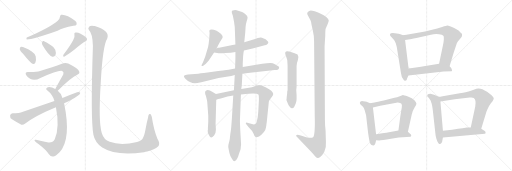
t = 0.00 s
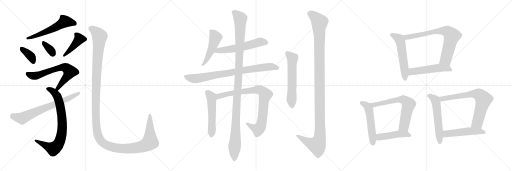
t = 3.97 s
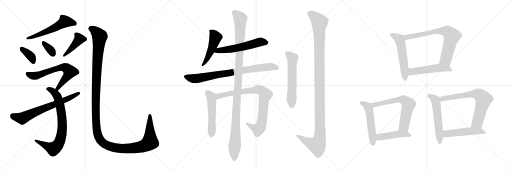
t = 7.93 s
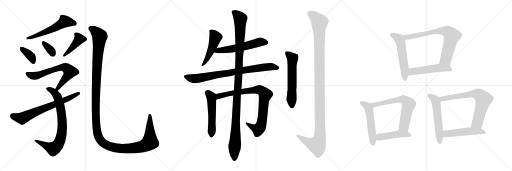
t = 11.90 s
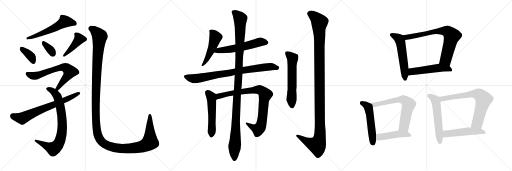
t = 15.87 s
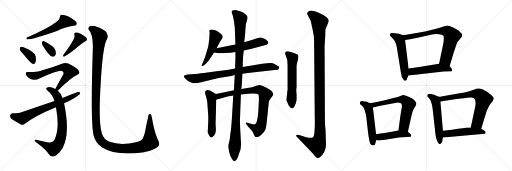
t = 19.83 s

The animated SVG that drew these frames (rendered in a browser with its animation timeline set to each time). Animation: 25 CSS @keyframes rules; one cycle of 19.83 s.

<svg version="1.1" viewBox="0 0 3072 1024" xmlns="http://www.w3.org/2000/svg">
  <g stroke="lightgray" stroke-dasharray="1,1" stroke-width="1" transform="scale(4, 4)">
    <line x1="0" y1="0" x2="256" y2="256"></line>
    <line x1="256" y1="0" x2="0" y2="256"></line>
    <line x1="128" y1="0" x2="128" y2="256"></line>
    <line x1="0" y1="128" x2="256" y2="128"></line>
    <line x1="256" y1="0" x2="512" y2="256"></line>
    <line x1="512" y1="0" x2="256" y2="256"></line>
    <line x1="384" y1="0" x2="384" y2="256"></line>
    <line x1="256" y1="128" x2="512" y2="128"></line>
    <line x1="512" y1="0" x2="768" y2="256"></line>
    <line x1="768" y1="0" x2="512" y2="256"></line>
    <line x1="640" y1="0" x2="640" y2="256"></line>
    <line x1="512" y1="128" x2="768" y2="128"></line>
  </g>
<g transform="scale(1, -1) translate(0, -850)">
   <style type="text/css">
    @keyframes keyframes0 {
      from {
       stroke: black;
       stroke-dashoffset: 566;
       stroke-width: 128;
       }
       65% {
       animation-timing-function: step-end;
       stroke: black;
       stroke-dashoffset: 0;
       stroke-width: 128;
       }
       to {
       stroke: black;
       stroke-width: 1024;
       }
       }
       #make-me-a-hanzi-animation-0 {
         animation: keyframes0 0.710612s both;
         animation-delay: 0.000000s;
         animation-timing-function: linear;
       }
    @keyframes keyframes1 {
      from {
       stroke: black;
       stroke-dashoffset: 370;
       stroke-width: 128;
       }
       55% {
       animation-timing-function: step-end;
       stroke: black;
       stroke-dashoffset: 0;
       stroke-width: 128;
       }
       to {
       stroke: black;
       stroke-width: 1024;
       }
       }
       #make-me-a-hanzi-animation-1 {
         animation: keyframes1 0.551107s both;
         animation-delay: 0.710612s;
         animation-timing-function: linear;
       }
    @keyframes keyframes2 {
      from {
       stroke: black;
       stroke-dashoffset: 344;
       stroke-width: 128;
       }
       53% {
       animation-timing-function: step-end;
       stroke: black;
       stroke-dashoffset: 0;
       stroke-width: 128;
       }
       to {
       stroke: black;
       stroke-width: 1024;
       }
       }
       #make-me-a-hanzi-animation-2 {
         animation: keyframes2 0.529948s both;
         animation-delay: 1.261719s;
         animation-timing-function: linear;
       }
    @keyframes keyframes3 {
      from {
       stroke: black;
       stroke-dashoffset: 415;
       stroke-width: 128;
       }
       57% {
       animation-timing-function: step-end;
       stroke: black;
       stroke-dashoffset: 0;
       stroke-width: 128;
       }
       to {
       stroke: black;
       stroke-width: 1024;
       }
       }
       #make-me-a-hanzi-animation-3 {
         animation: keyframes3 0.587728s both;
         animation-delay: 1.791667s;
         animation-timing-function: linear;
       }
    @keyframes keyframes4 {
      from {
       stroke: black;
       stroke-dashoffset: 660;
       stroke-width: 128;
       }
       68% {
       animation-timing-function: step-end;
       stroke: black;
       stroke-dashoffset: 0;
       stroke-width: 128;
       }
       to {
       stroke: black;
       stroke-width: 1024;
       }
       }
       #make-me-a-hanzi-animation-4 {
         animation: keyframes4 0.787109s both;
         animation-delay: 2.379395s;
         animation-timing-function: linear;
       }
    @keyframes keyframes5 {
      from {
       stroke: black;
       stroke-dashoffset: 778;
       stroke-width: 128;
       }
       72% {
       animation-timing-function: step-end;
       stroke: black;
       stroke-dashoffset: 0;
       stroke-width: 128;
       }
       to {
       stroke: black;
       stroke-width: 1024;
       }
       }
       #make-me-a-hanzi-animation-5 {
         animation: keyframes5 0.883138s both;
         animation-delay: 3.166504s;
         animation-timing-function: linear;
       }
    @keyframes keyframes6 {
      from {
       stroke: black;
       stroke-dashoffset: 689;
       stroke-width: 128;
       }
       69% {
       animation-timing-function: step-end;
       stroke: black;
       stroke-dashoffset: 0;
       stroke-width: 128;
       }
       to {
       stroke: black;
       stroke-width: 1024;
       }
       }
       #make-me-a-hanzi-animation-6 {
         animation: keyframes6 0.810710s both;
         animation-delay: 4.049642s;
         animation-timing-function: linear;
       }
    @keyframes keyframes7 {
      from {
       stroke: black;
       stroke-dashoffset: 1434;
       stroke-width: 128;
       }
       82% {
       animation-timing-function: step-end;
       stroke: black;
       stroke-dashoffset: 0;
       stroke-width: 128;
       }
       to {
       stroke: black;
       stroke-width: 1024;
       }
       }
       #make-me-a-hanzi-animation-7 {
         animation: keyframes7 1.416992s both;
         animation-delay: 4.860352s;
         animation-timing-function: linear;
       }
    @keyframes keyframes8 {
      from {
       stroke: black;
       stroke-dashoffset: 491;
       stroke-width: 128;
       }
       62% {
       animation-timing-function: step-end;
       stroke: black;
       stroke-dashoffset: 0;
       stroke-width: 128;
       }
       to {
       stroke: black;
       stroke-width: 1024;
       }
       }
       #make-me-a-hanzi-animation-8 {
         animation: keyframes8 0.649577s both;
         animation-delay: 6.277344s;
         animation-timing-function: linear;
       }
    @keyframes keyframes9 {
      from {
       stroke: black;
       stroke-dashoffset: 568;
       stroke-width: 128;
       }
       65% {
       animation-timing-function: step-end;
       stroke: black;
       stroke-dashoffset: 0;
       stroke-width: 128;
       }
       to {
       stroke: black;
       stroke-width: 1024;
       }
       }
       #make-me-a-hanzi-animation-9 {
         animation: keyframes9 0.712240s both;
         animation-delay: 6.926921s;
         animation-timing-function: linear;
       }
    @keyframes keyframes10 {
      from {
       stroke: black;
       stroke-dashoffset: 815;
       stroke-width: 128;
       }
       73% {
       animation-timing-function: step-end;
       stroke: black;
       stroke-dashoffset: 0;
       stroke-width: 128;
       }
       to {
       stroke: black;
       stroke-width: 1024;
       }
       }
       #make-me-a-hanzi-animation-10 {
         animation: keyframes10 0.913249s both;
         animation-delay: 7.639161s;
         animation-timing-function: linear;
       }
    @keyframes keyframes11 {
      from {
       stroke: black;
       stroke-dashoffset: 523;
       stroke-width: 128;
       }
       63% {
       animation-timing-function: step-end;
       stroke: black;
       stroke-dashoffset: 0;
       stroke-width: 128;
       }
       to {
       stroke: black;
       stroke-width: 1024;
       }
       }
       #make-me-a-hanzi-animation-11 {
         animation: keyframes11 0.675618s both;
         animation-delay: 8.552410s;
         animation-timing-function: linear;
       }
    @keyframes keyframes12 {
      from {
       stroke: black;
       stroke-dashoffset: 859;
       stroke-width: 128;
       }
       74% {
       animation-timing-function: step-end;
       stroke: black;
       stroke-dashoffset: 0;
       stroke-width: 128;
       }
       to {
       stroke: black;
       stroke-width: 1024;
       }
       }
       #make-me-a-hanzi-animation-12 {
         animation: keyframes12 0.949056s both;
         animation-delay: 9.228028s;
         animation-timing-function: linear;
       }
    @keyframes keyframes13 {
      from {
       stroke: black;
       stroke-dashoffset: 1157;
       stroke-width: 128;
       }
       79% {
       animation-timing-function: step-end;
       stroke: black;
       stroke-dashoffset: 0;
       stroke-width: 128;
       }
       to {
       stroke: black;
       stroke-width: 1024;
       }
       }
       #make-me-a-hanzi-animation-13 {
         animation: keyframes13 1.191569s both;
         animation-delay: 10.177084s;
         animation-timing-function: linear;
       }
    @keyframes keyframes14 {
      from {
       stroke: black;
       stroke-dashoffset: 588;
       stroke-width: 128;
       }
       66% {
       animation-timing-function: step-end;
       stroke: black;
       stroke-dashoffset: 0;
       stroke-width: 128;
       }
       to {
       stroke: black;
       stroke-width: 1024;
       }
       }
       #make-me-a-hanzi-animation-14 {
         animation: keyframes14 0.728516s both;
         animation-delay: 11.368653s;
         animation-timing-function: linear;
       }
    @keyframes keyframes15 {
      from {
       stroke: black;
       stroke-dashoffset: 1207;
       stroke-width: 128;
       }
       80% {
       animation-timing-function: step-end;
       stroke: black;
       stroke-dashoffset: 0;
       stroke-width: 128;
       }
       to {
       stroke: black;
       stroke-width: 1024;
       }
       }
       #make-me-a-hanzi-animation-15 {
         animation: keyframes15 1.232259s both;
         animation-delay: 12.097169s;
         animation-timing-function: linear;
       }
    @keyframes keyframes16 {
      from {
       stroke: black;
       stroke-dashoffset: 552;
       stroke-width: 128;
       }
       64% {
       animation-timing-function: step-end;
       stroke: black;
       stroke-dashoffset: 0;
       stroke-width: 128;
       }
       to {
       stroke: black;
       stroke-width: 1024;
       }
       }
       #make-me-a-hanzi-animation-16 {
         animation: keyframes16 0.699219s both;
         animation-delay: 13.329428s;
         animation-timing-function: linear;
       }
    @keyframes keyframes17 {
      from {
       stroke: black;
       stroke-dashoffset: 741;
       stroke-width: 128;
       }
       71% {
       animation-timing-function: step-end;
       stroke: black;
       stroke-dashoffset: 0;
       stroke-width: 128;
       }
       to {
       stroke: black;
       stroke-width: 1024;
       }
       }
       #make-me-a-hanzi-animation-17 {
         animation: keyframes17 0.853027s both;
         animation-delay: 14.028647s;
         animation-timing-function: linear;
       }
    @keyframes keyframes18 {
      from {
       stroke: black;
       stroke-dashoffset: 515;
       stroke-width: 128;
       }
       63% {
       animation-timing-function: step-end;
       stroke: black;
       stroke-dashoffset: 0;
       stroke-width: 128;
       }
       to {
       stroke: black;
       stroke-width: 1024;
       }
       }
       #make-me-a-hanzi-animation-18 {
         animation: keyframes18 0.669108s both;
         animation-delay: 14.881674s;
         animation-timing-function: linear;
       }
    @keyframes keyframes19 {
      from {
       stroke: black;
       stroke-dashoffset: 523;
       stroke-width: 128;
       }
       63% {
       animation-timing-function: step-end;
       stroke: black;
       stroke-dashoffset: 0;
       stroke-width: 128;
       }
       to {
       stroke: black;
       stroke-width: 1024;
       }
       }
       #make-me-a-hanzi-animation-19 {
         animation: keyframes19 0.675618s both;
         animation-delay: 15.550782s;
         animation-timing-function: linear;
       }
    @keyframes keyframes20 {
      from {
       stroke: black;
       stroke-dashoffset: 659;
       stroke-width: 128;
       }
       68% {
       animation-timing-function: step-end;
       stroke: black;
       stroke-dashoffset: 0;
       stroke-width: 128;
       }
       to {
       stroke: black;
       stroke-width: 1024;
       }
       }
       #make-me-a-hanzi-animation-20 {
         animation: keyframes20 0.786296s both;
         animation-delay: 16.226400s;
         animation-timing-function: linear;
       }
    @keyframes keyframes21 {
      from {
       stroke: black;
       stroke-dashoffset: 457;
       stroke-width: 128;
       }
       60% {
       animation-timing-function: step-end;
       stroke: black;
       stroke-dashoffset: 0;
       stroke-width: 128;
       }
       to {
       stroke: black;
       stroke-width: 1024;
       }
       }
       #make-me-a-hanzi-animation-21 {
         animation: keyframes21 0.621908s both;
         animation-delay: 17.012696s;
         animation-timing-function: linear;
       }
    @keyframes keyframes22 {
      from {
       stroke: black;
       stroke-dashoffset: 558;
       stroke-width: 128;
       }
       64% {
       animation-timing-function: step-end;
       stroke: black;
       stroke-dashoffset: 0;
       stroke-width: 128;
       }
       to {
       stroke: black;
       stroke-width: 1024;
       }
       }
       #make-me-a-hanzi-animation-22 {
         animation: keyframes22 0.704102s both;
         animation-delay: 17.634604s;
         animation-timing-function: linear;
       }
    @keyframes keyframes23 {
      from {
       stroke: black;
       stroke-dashoffset: 720;
       stroke-width: 128;
       }
       70% {
       animation-timing-function: step-end;
       stroke: black;
       stroke-dashoffset: 0;
       stroke-width: 128;
       }
       to {
       stroke: black;
       stroke-width: 1024;
       }
       }
       #make-me-a-hanzi-animation-23 {
         animation: keyframes23 0.835938s both;
         animation-delay: 18.338706s;
         animation-timing-function: linear;
       }
    @keyframes keyframes24 {
      from {
       stroke: black;
       stroke-dashoffset: 502;
       stroke-width: 128;
       }
       62% {
       animation-timing-function: step-end;
       stroke: black;
       stroke-dashoffset: 0;
       stroke-width: 128;
       }
       to {
       stroke: black;
       stroke-width: 1024;
       }
       }
       #make-me-a-hanzi-animation-24 {
         animation: keyframes24 0.658529s both;
         animation-delay: 19.174644s;
         animation-timing-function: linear;
       }
</style>
<path d="M 346.5 726.5 Q 301.5 686.5 160.5 625.5 Q 156.5 618.5 160.5 614.5 Q 199.5 614.5 345.5 666.5 Q 376.5 685.5 440.5 696.5 Q 456.5 697.5 459.5 704.5 Q 463.5 714.5 452.5 724.5 Q 398.5 766.5 366.5 762.5 Q 359.5 758.5 359.5 748.5 Q 358.5 735.5 346.5 726.5 Z" fill="lightgray"></path> 
<path d="M 139.5 526.5 Q 184.5 469.5 198.5 466.5 Q 207.5 465.5 212.5 475.5 Q 218.5 487.5 214.5 511.5 Q 213.5 527.5 190.5 542.5 Q 138.5 573.5 123.5 569.5 Q 119.5 566.5 118.5 555.5 Q 119.5 546.5 139.5 526.5 Z" fill="lightgray"></path> 
<path d="M 254.5 581.5 Q 293.5 515.5 314.5 510.5 Q 326.5 507.5 333.5 522.5 Q 337.5 532.5 331.5 552.5 Q 325.5 568.5 305.5 579.5 Q 275.5 598.5 262.5 604.5 Q 255.5 607.5 252.5 597.5 Q 249.5 590.5 254.5 581.5 Z" fill="lightgray"></path> 
<path d="M 439.5 611.5 Q 424.5 581.5 380.5 522.5 Q 373.5 509.5 387.5 511.5 Q 424.5 535.5 445.5 552.5 Q 494.5 592.5 510.5 601.5 Q 528.5 610.5 518.5 624.5 Q 506.5 637.5 483.5 648.5 Q 464.5 658.5 453.5 655.5 Q 443.5 654.5 446.5 642.5 Q 450.5 627.5 439.5 611.5 Z" fill="lightgray"></path> 
<path d="M 346.5 306.5 Q 427.5 387.5 463.5 402.5 Q 481.5 409.5 474.5 423.5 Q 470.5 438.5 409.5 469.5 Q 391.5 476.5 371.5 468.5 Q 319.5 449.5 240.5 424.5 Q 219.5 417.5 169.5 418.5 Q 147.5 419.5 156.5 400.5 Q 163.5 388.5 180.5 378.5 Q 207.5 363.5 242.5 383.5 Q 359.5 434.5 373.5 424.5 Q 385.5 417.5 379.5 403.5 Q 357.5 364.5 331.5 317.5 C 316.5 291.5 325.5 285.5 346.5 306.5 Z" fill="lightgray"></path> 
<path d="M 374.5 263.5 Q 365.5 293.5 346.5 306.5 L 331.5 317.5 Q 322.5 321.5 312.5 325.5 Q 293.5 332.5 283.5 326.5 Q 270.5 319.5 284.5 307.5 Q 315.5 283.5 326.5 245.5 L 335.5 207.5 Q 359.5 87.5 328.5 15.5 Q 315.5 -8.5 283.5 -2.5 Q 247.5 4.5 215.5 12.5 Q 203.5 15.5 208.5 4.5 Q 214.5 -2.5 234.5 -15.5 Q 277.5 -48.5 293.5 -74.5 Q 303.5 -90.5 319.5 -88.5 Q 332.5 -87.5 357.5 -62.5 Q 429.5 16.5 384.5 231.5 L 374.5 263.5 Z" fill="lightgray"></path> 
<path d="M 384.5 231.5 Q 397.5 238.5 414.5 245.5 Q 445.5 258.5 468.5 277.5 Q 481.5 284.5 481.5 294.5 Q 475.5 300.5 462.5 297.5 Q 419.5 281.5 374.5 263.5 L 326.5 245.5 Q 235.5 214.5 137.5 180.5 Q 115.5 171.5 75.5 171.5 Q 62.5 170.5 60.5 158.5 Q 59.5 145.5 69.5 136.5 Q 93.5 120.5 128.5 102.5 Q 138.5 99.5 151.5 109.5 Q 209.5 155.5 335.5 207.5 L 384.5 231.5 Z" fill="lightgray"></path> 
<path d="M 948.5 -28.5 Q 964.5 -12.5 944.5 18.5 Q 922.5 73.5 911.5 146.5 Q 910.5 156.5 902.5 166.5 Q 890.5 172.5 888.5 146.5 Q 881.5 121.5 873.5 76.5 Q 866.5 34.5 854.5 17.5 Q 847.5 4.5 822.5 -0.5 Q 723.5 -24.5 658.5 0.5 Q 622.5 12.5 610.5 53.5 Q 589.5 120.5 604.5 355.5 Q 616.5 578.5 643.5 620.5 Q 661.5 665.5 568.5 694.5 Q 565.5 695.5 563.5 695.5 Q 542.5 699.5 534.5 690.5 Q 525.5 680.5 533.5 670.5 Q 555.5 649.5 557.5 574.5 Q 542.5 133.5 560.5 42.5 Q 569.5 -3.5 613.5 -34.5 Q 692.5 -85.5 864.5 -62.5 Q 873.5 -59.5 882.5 -58.5 Q 928.5 -46.5 948.5 -28.5 Z" fill="lightgray"></path> 
<path d="M 1299.5 561.5 L 1319.5 598.5 L 1335.5 624.5 Q 1339.5 633.5 1326.5 646.5 Q 1313.5 659.5 1299.5 666.5 Q 1262.5 680.5 1255.5 666.5 L 1255.5 664.5 Q 1257.5 660.5 1257.5 651.5 L 1255.5 618.5 L 1251.5 585.5 Q 1249.5 569.5 1243.5 552.5 L 1231.5 512.5 L 1217.5 475.5 L 1209.5 461.5 Q 1208.5 455.5 1211.5 454.5 Q 1215.5 453.5 1221.5 457.5 L 1233.5 467.5 L 1251.5 486.5 L 1284.5 536.5 L 1299.5 561.5 Z" fill="lightgray"></path> 
<path d="M 1463.5 548.5 L 1515.5 560.5 L 1588.5 579.5 Q 1597.5 580.5 1603.5 585.5 Q 1617.5 597.5 1601.5 608.5 Q 1595.5 614.5 1582.5 619.5 Q 1568.5 627.5 1563.5 626.5 Q 1558.5 625.5 1546.5 622.5 L 1525.5 615.5 L 1465.5 597.5 L 1412.5 584.5 L 1395.5 580.5 L 1299.5 561.5 C 1270.5 555.5 1255.5 541.5 1284.5 536.5 L 1311.5 531.5 Q 1317.5 530.5 1352.5 532.5 Q 1386.5 534.5 1412.5 539.5 L 1463.5 548.5 Z" fill="lightgray"></path> 
<path d="M 1454.5 408.5 L 1487.5 413.5 L 1647.5 430.5 Q 1671.5 430.5 1674.5 443.5 Q 1676.5 450.5 1670.0 454.0 Q 1663.5 457.5 1649.5 466.0 Q 1635.5 474.5 1620.5 473.5 Q 1605.5 472.5 1573.5 468.5 L 1456.5 448.5 L 1410.5 440.5 L 1379.5 434.5 Q 1371.5 432.5 1309.5 424.5 L 1223.5 412.5 Q 1182.5 407.5 1169.5 406.5 L 1127.5 403.5 Q 1109.5 401.5 1104.5 396.5 Q 1099.5 391.5 1110.5 380.5 Q 1139.5 351.5 1169.5 351.5 Q 1180.5 351.5 1207.5 357.5 L 1311.5 382.5 L 1387.5 395.5 L 1408.5 400.5 L 1454.5 408.5 Z" fill="lightgray"></path> 
<path d="M 1295.5 286.5 L 1275.5 298.5 Q 1247.5 318.5 1235.5 306.5 Q 1231.5 305.5 1230.5 297.5 Q 1229.5 288.5 1235.5 274.5 Q 1242.5 248.5 1243.5 239.5 L 1249.5 156.5 L 1249.5 120.5 L 1248.5 100.5 L 1247.5 84.5 L 1247.5 72.5 L 1246.5 70.5 Q 1246.5 68.5 1246.5 62.5 Q 1245.5 55.5 1253.5 41.5 Q 1260.5 26.5 1267.5 25.5 Q 1273.5 25.5 1284.5 37.5 Q 1295.5 49.5 1295.5 74.5 L 1293.5 107.5 L 1297.5 252.5 C 1298.5 282.5 1298.5 284.5 1295.5 286.5 Z" fill="lightgray"></path> 
<path d="M 1403.5 309.5 L 1295.5 286.5 C 1266.5 280.5 1268.5 243.5 1297.5 252.5 L 1309.5 256.5 L 1324.5 260.5 Q 1368.5 272.5 1399.5 277.5 L 1445.5 284.5 L 1473.5 286.5 L 1489.5 288.5 Q 1541.5 292.5 1550.5 284.5 Q 1553.5 280.5 1553.5 251.5 L 1549.5 178.5 L 1546.5 148.5 Q 1541.5 121.5 1537.5 113.5 Q 1533.5 105.5 1523.5 103.5 L 1500.5 110.5 L 1489.5 112.5 Q 1476.5 117.5 1475.5 113.5 Q 1471.5 110.5 1481.5 100.5 L 1489.5 90.5 Q 1514.5 66.5 1521.5 48.5 Q 1527.5 30.5 1533.5 28.5 Q 1551.5 24.5 1568.5 42.5 Q 1585.5 59.5 1591.5 71.5 Q 1597.5 82.5 1603.5 147.5 L 1611.5 225.5 Q 1612.5 243.5 1615.5 248.5 Q 1618.5 253.5 1629.5 267.5 Q 1639.5 280.5 1639.5 287.5 Q 1637.5 306.5 1596.5 326.5 L 1570.5 337.5 Q 1563.5 340.5 1553.5 340.5 Q 1547.5 338.5 1533.5 334.5 L 1511.5 327.5 L 1447.5 316.5 L 1403.5 309.5 Z" fill="lightgray"></path> 
<path d="M 1456.5 448.5 L 1456.5 470.5 L 1458.5 510.5 Q 1460.5 536.5 1463.5 548.5 L 1465.5 597.5 L 1471.5 655.5 L 1473.5 688.5 Q 1475.5 709.5 1480.5 724.5 Q 1485.5 739.5 1485.5 746.5 Q 1485.5 753.5 1474.5 764.0 Q 1463.5 774.5 1452.5 778.5 L 1419.5 789.5 Q 1413.5 791.5 1404.0 790.0 Q 1394.5 788.5 1391.5 785.5 Q 1389.5 780.5 1391.5 772.5 L 1397.5 754.5 L 1403.5 723.5 Q 1405.5 715.5 1405.5 709.5 L 1408.5 689.5 L 1412.5 584.5 L 1412.5 539.5 L 1412.5 502.5 L 1410.5 440.5 L 1408.5 400.5 L 1403.5 309.5 L 1399.5 277.5 L 1391.5 142.5 L 1387.5 88.5 Q 1386.5 72.5 1381.5 44.5 Q 1379.5 17.5 1375.5 2.5 L 1370.5 -17.5 Q 1368.5 -27.5 1370.5 -37.5 Q 1372.5 -47.5 1376.5 -67.5 Q 1380.5 -87.5 1393.5 -104.5 Q 1400.5 -117.5 1409.0 -115.5 Q 1417.5 -113.5 1421.5 -103.5 Q 1428.5 -92.5 1433.5 -72.5 L 1443.5 -44.5 Q 1445.5 -22.5 1446.5 -15.5 L 1441.5 70.5 L 1439.5 124.5 L 1445.5 284.5 L 1447.5 316.5 L 1450.5 336.5 L 1454.5 408.5 L 1456.5 448.5 Z" fill="lightgray"></path> 
<path d="M 1724.5 305.5 L 1723.5 303.5 Q 1723.5 287.5 1720.5 272.5 L 1719.5 258.5 L 1718.5 251.5 L 1718.5 250.5 L 1719.5 248.5 L 1727.5 228.5 Q 1730.5 219.5 1738.5 210.5 Q 1753.5 190.5 1766.5 212.5 L 1775.5 232.5 L 1775.5 234.5 Q 1779.5 242.5 1779.5 256.5 L 1779.5 280.5 L 1777.5 310.5 L 1779.5 328.5 L 1779.5 454.5 Q 1779.5 470.5 1787.0 490.0 Q 1794.5 509.5 1785.5 523.5 Q 1765.5 533.5 1754.5 536.0 Q 1743.5 538.5 1741.5 540.5 Q 1714.5 546.5 1711.5 536.5 Q 1709.5 531.5 1714.5 518.5 Q 1719.5 505.5 1723.5 490.5 Q 1725.5 458.5 1725.5 454.5 L 1725.5 310.5 L 1724.5 305.5 Z" fill="lightgray"></path> 
<path d="M 1953.5 66.5 Q 1949.5 99.5 1949.5 132.5 L 1947.5 573.5 L 1951.5 636.5 Q 1951.5 674.5 1954.5 680.5 Q 1972.5 720.5 1972.5 728.5 Q 1970.5 745.5 1924.5 768.5 Q 1868.5 793.5 1855.5 785.5 Q 1839.5 778.5 1844.5 764.5 L 1855.5 743.5 Q 1865.5 728.5 1866.5 718.5 Q 1867.5 708.5 1876.0 672.5 Q 1884.5 636.5 1884.5 604.5 L 1888.5 152.5 Q 1891.5 40.5 1878.5 27.5 Q 1867.5 21.5 1836.5 27.5 Q 1826.5 31.5 1804.5 37.5 L 1792.5 40.5 Q 1781.5 43.5 1777.5 39.5 Q 1775.5 34.5 1779.5 31.5 L 1865.5 -58.5 Q 1886.5 -82.5 1893.5 -89.5 Q 1900.5 -96.5 1906.5 -97.0 Q 1912.5 -97.5 1923.0 -90.0 Q 1933.5 -82.5 1946.0 -59.5 Q 1958.5 -36.5 1955.5 -0.5 L 1953.5 66.5 Z" fill="lightgray"></path> 
<path d="M 2418.5 640.0 L 2402.5 646.0 Q 2396.5 649.0 2369.5 652.0 Q 2343.5 655.0 2340.5 647.0 Q 2338.5 640.0 2342.5 635.0 L 2360.5 616.0 Q 2367.5 610.0 2374.5 591.0 Q 2381.5 571.0 2384.5 545.0 L 2405.5 415.0 Q 2407.5 385.0 2424.5 368.0 L 2432.5 366.0 L 2438.5 369.0 Q 2440.5 371.0 2442.5 380.0 L 2450.5 398.0 L 2451.5 440.0 L 2430.5 611.0 C 2427.5 637.0 2427.5 637.0 2418.5 640.0 Z" fill="lightgray"></path> 
<path d="M 2697.5 454.0 L 2721.5 533.0 L 2741.5 593.0 Q 2746.5 604.0 2758.5 616.0 L 2770.5 631.0 Q 2772.5 638.0 2772.5 644.0 Q 2772.5 649.0 2762.5 656.0 Q 2756.5 665.0 2738.5 675.0 Q 2722.5 685.0 2704.5 692.0 Q 2687.5 698.0 2683.5 698.0 Q 2680.5 698.0 2652.5 689.0 Q 2624.5 680.0 2592.5 673.0 L 2550.5 662.0 L 2438.5 642.0 L 2418.5 640.0 C 2388.5 637.0 2400.5 606.0 2430.5 611.0 L 2460.5 616.0 Q 2474.5 618.0 2518.5 628.0 L 2585.5 643.0 Q 2616.5 650.0 2650.5 643.0 Q 2655.5 641.0 2661.5 635.0 Q 2666.5 616.0 2656.5 573.0 L 2634.5 469.0 C 2628.5 440.0 2688.5 425.0 2697.5 454.0 Z" fill="lightgray"></path> 
<path d="M 2450.5 398.0 L 2661.5 422.0 L 2710.5 424.0 L 2712.5 430.0 Q 2713.5 441.0 2697.5 454.0 C 2675.5 474.0 2664.5 474.0 2634.5 469.0 L 2542.5 453.0 Q 2527.5 450.0 2505.5 447.0 L 2451.5 440.0 C 2421.5 436.0 2420.5 395.0 2450.5 398.0 Z" fill="lightgray"></path> 
<path d="M 2220.5 232.0 L 2199.5 240.0 Q 2193.5 242.0 2179.5 244.0 Q 2166.5 246.0 2163.5 242.0 Q 2157.5 239.0 2159.5 233.0 Q 2158.5 228.0 2164.5 223.0 L 2176.5 212.0 Q 2183.5 207.0 2188.5 188.0 L 2196.5 159.0 L 2208.5 54.0 Q 2212.5 24.0 2217.5 1.0 Q 2223.5 -22.0 2241.5 -22.0 Q 2252.5 -18.0 2256.5 10.0 L 2256.5 46.0 L 2237.5 206.0 C 2235.5 226.0 2235.5 226.0 2220.5 232.0 Z" fill="lightgray"></path> 
<path d="M 2447.5 60.0 L 2470.5 164.0 Q 2477.5 191.0 2487.5 206.0 Q 2498.5 220.0 2498.5 228.0 Q 2498.5 236.0 2486.5 249.0 Q 2474.5 262.0 2447.5 272.0 Q 2421.5 281.0 2417.5 281.0 L 2398.5 274.0 Q 2382.5 267.0 2366.5 264.0 L 2302.5 248.0 Q 2275.5 242.0 2220.5 232.0 C 2190.5 227.0 2208.5 199.0 2237.5 206.0 L 2281.5 216.0 L 2378.5 235.0 Q 2383.5 236.0 2394.5 235.0 Q 2406.5 234.0 2408.5 228.0 Q 2413.5 220.0 2410.5 205.0 Q 2407.5 190.0 2402.5 156.0 L 2390.5 68.0 C 2386.5 38.0 2441.5 31.0 2447.5 60.0 Z" fill="lightgray"></path> 
<path d="M 2392.5 26.0 L 2463.5 30.0 Q 2473.5 40.0 2458.5 50.0 L 2447.5 60.0 C 2430.5 75.0 2420.5 73.0 2390.5 68.0 L 2325.5 56.0 Q 2317.5 54.0 2256.5 46.0 C 2226.5 42.0 2226.5 13.0 2256.5 10.0 L 2274.5 8.0 Q 2288.5 8.0 2346.5 18.0 L 2392.5 26.0 Z" fill="lightgray"></path> 
<path d="M 2632.5 271.0 L 2604.5 282.0 Q 2593.5 286.0 2582.5 288.0 Q 2569.5 288.0 2564.5 283.0 Q 2562.5 277.0 2564.5 272.0 L 2573.5 263.0 Q 2577.5 258.0 2580.5 252.0 Q 2584.5 248.0 2587.5 236.0 Q 2592.5 226.0 2596.5 192.0 L 2612.5 48.0 Q 2612.5 42.0 2617.5 21.0 Q 2622.5 0.0 2630.5 -8.0 Q 2642.5 -22.0 2652.5 -1.0 L 2657.5 26.0 L 2657.5 67.0 L 2642.5 242.0 C 2640.5 268.0 2640.5 268.0 2632.5 271.0 Z" fill="lightgray"></path> 
<path d="M 2758.5 292.0 L 2655.5 274.0 Q 2635.5 270.0 2632.5 271.0 C 2602.5 268.0 2612.5 238.0 2642.5 242.0 L 2728.5 255.0 L 2818.5 266.0 Q 2834.5 268.0 2842.5 263.0 Q 2858.5 252.0 2851.5 212.0 L 2824.5 86.0 C 2818.5 57.0 2878.5 49.0 2887.5 78.0 L 2918.5 180.0 Q 2934.5 223.0 2955.5 244.0 Q 2962.5 257.0 2962.5 260.0 Q 2962.5 262.0 2957.5 270.0 Q 2952.5 277.0 2949.5 280.0 L 2922.5 300.0 Q 2890.5 321.0 2870.5 320.0 Q 2863.5 321.0 2842.5 312.0 L 2811.5 302.0 Q 2802.5 298.0 2758.5 292.0 Z" fill="lightgray"></path> 
<path d="M 2657.5 26.0 L 2909.5 48.0 Q 2913.5 49.0 2913.5 56.0 Q 2913.5 63.0 2906.5 67.0 L 2887.5 78.0 L 2824.5 86.0 L 2800.5 86.0 Q 2794.5 84.0 2712.5 73.0 L 2657.5 67.0 C 2627.5 64.0 2627.5 23.0 2657.5 26.0 Z" fill="lightgray"></path> 
      <clipPath id="make-me-a-hanzi-clip-0">
      <path d="M 346.5 726.5 Q 301.5 686.5 160.5 625.5 Q 156.5 618.5 160.5 614.5 Q 199.5 614.5 345.5 666.5 Q 376.5 685.5 440.5 696.5 Q 456.5 697.5 459.5 704.5 Q 463.5 714.5 452.5 724.5 Q 398.5 766.5 366.5 762.5 Q 359.5 758.5 359.5 748.5 Q 358.5 735.5 346.5 726.5 Z" fill="lightgray"></path>
      </clipPath>
      <path clip-path="url(#make-me-a-hanzi-clip-0)" d="M 449.5 709.5 L 389.5 721.5 L 288.5 664.5 L 163.5 620.5 " fill="none" id="make-me-a-hanzi-animation-0" stroke-dasharray="438 876" stroke-linecap="round"></path>

      <clipPath id="make-me-a-hanzi-clip-1">
      <path d="M 139.5 526.5 Q 184.5 469.5 198.5 466.5 Q 207.5 465.5 212.5 475.5 Q 218.5 487.5 214.5 511.5 Q 213.5 527.5 190.5 542.5 Q 138.5 573.5 123.5 569.5 Q 119.5 566.5 118.5 555.5 Q 119.5 546.5 139.5 526.5 Z" fill="lightgray"></path>
      </clipPath>
      <path clip-path="url(#make-me-a-hanzi-clip-1)" d="M 127.5 560.5 L 188.5 509.5 L 200.5 477.5 " fill="none" id="make-me-a-hanzi-animation-1" stroke-dasharray="242 484" stroke-linecap="round"></path>

      <clipPath id="make-me-a-hanzi-clip-2">
      <path d="M 254.5 581.5 Q 293.5 515.5 314.5 510.5 Q 326.5 507.5 333.5 522.5 Q 337.5 532.5 331.5 552.5 Q 325.5 568.5 305.5 579.5 Q 275.5 598.5 262.5 604.5 Q 255.5 607.5 252.5 597.5 Q 249.5 590.5 254.5 581.5 Z" fill="lightgray"></path>
      </clipPath>
      <path clip-path="url(#make-me-a-hanzi-clip-2)" d="M 262.5 594.5 L 304.5 550.5 L 317.5 526.5 " fill="none" id="make-me-a-hanzi-animation-2" stroke-dasharray="216 432" stroke-linecap="round"></path>

      <clipPath id="make-me-a-hanzi-clip-3">
      <path d="M 439.5 611.5 Q 424.5 581.5 380.5 522.5 Q 373.5 509.5 387.5 511.5 Q 424.5 535.5 445.5 552.5 Q 494.5 592.5 510.5 601.5 Q 528.5 610.5 518.5 624.5 Q 506.5 637.5 483.5 648.5 Q 464.5 658.5 453.5 655.5 Q 443.5 654.5 446.5 642.5 Q 450.5 627.5 439.5 611.5 Z" fill="lightgray"></path>
      </clipPath>
      <path clip-path="url(#make-me-a-hanzi-clip-3)" d="M 507.5 615.5 L 476.5 617.5 L 391.5 521.5 " fill="none" id="make-me-a-hanzi-animation-3" stroke-dasharray="287 574" stroke-linecap="round"></path>

      <clipPath id="make-me-a-hanzi-clip-4">
      <path d="M 346.5 306.5 Q 427.5 387.5 463.5 402.5 Q 481.5 409.5 474.5 423.5 Q 470.5 438.5 409.5 469.5 Q 391.5 476.5 371.5 468.5 Q 319.5 449.5 240.5 424.5 Q 219.5 417.5 169.5 418.5 Q 147.5 419.5 156.5 400.5 Q 163.5 388.5 180.5 378.5 Q 207.5 363.5 242.5 383.5 Q 359.5 434.5 373.5 424.5 Q 385.5 417.5 379.5 403.5 Q 357.5 364.5 331.5 317.5 C 316.5 291.5 325.5 285.5 346.5 306.5 Z" fill="lightgray"></path>
      </clipPath>
      <path clip-path="url(#make-me-a-hanzi-clip-4)" d="M 164.5 408.5 L 186.5 398.5 L 213.5 396.5 L 346.5 441.5 L 391.5 445.5 L 419.5 421.5 L 348.5 321.5 L 340.5 321.5 " fill="none" id="make-me-a-hanzi-animation-4" stroke-dasharray="532 1064" stroke-linecap="round"></path>

      <clipPath id="make-me-a-hanzi-clip-5">
      <path d="M 374.5 263.5 Q 365.5 293.5 346.5 306.5 L 331.5 317.5 Q 322.5 321.5 312.5 325.5 Q 293.5 332.5 283.5 326.5 Q 270.5 319.5 284.5 307.5 Q 315.5 283.5 326.5 245.5 L 335.5 207.5 Q 359.5 87.5 328.5 15.5 Q 315.5 -8.5 283.5 -2.5 Q 247.5 4.5 215.5 12.5 Q 203.5 15.5 208.5 4.5 Q 214.5 -2.5 234.5 -15.5 Q 277.5 -48.5 293.5 -74.5 Q 303.5 -90.5 319.5 -88.5 Q 332.5 -87.5 357.5 -62.5 Q 429.5 16.5 384.5 231.5 L 374.5 263.5 Z" fill="lightgray"></path>
      </clipPath>
      <path clip-path="url(#make-me-a-hanzi-clip-5)" d="M 287.5 317.5 L 319.5 301.5 L 335.5 284.5 L 361.5 215.5 L 373.5 114.5 L 365.5 27.5 L 344.5 -21.5 L 320.5 -41.5 L 215.5 5.5 " fill="none" id="make-me-a-hanzi-animation-5" stroke-dasharray="650 1300" stroke-linecap="round"></path>

      <clipPath id="make-me-a-hanzi-clip-6">
      <path d="M 384.5 231.5 Q 397.5 238.5 414.5 245.5 Q 445.5 258.5 468.5 277.5 Q 481.5 284.5 481.5 294.5 Q 475.5 300.5 462.5 297.5 Q 419.5 281.5 374.5 263.5 L 326.5 245.5 Q 235.5 214.5 137.5 180.5 Q 115.5 171.5 75.5 171.5 Q 62.5 170.5 60.5 158.5 Q 59.5 145.5 69.5 136.5 Q 93.5 120.5 128.5 102.5 Q 138.5 99.5 151.5 109.5 Q 209.5 155.5 335.5 207.5 L 384.5 231.5 Z" fill="lightgray"></path>
      </clipPath>
      <path clip-path="url(#make-me-a-hanzi-clip-6)" d="M 75.5 156.5 L 133.5 141.5 L 475.5 291.5 " fill="none" id="make-me-a-hanzi-animation-6" stroke-dasharray="561 1122" stroke-linecap="round"></path>

      <clipPath id="make-me-a-hanzi-clip-7">
      <path d="M 948.5 -28.5 Q 964.5 -12.5 944.5 18.5 Q 922.5 73.5 911.5 146.5 Q 910.5 156.5 902.5 166.5 Q 890.5 172.5 888.5 146.5 Q 881.5 121.5 873.5 76.5 Q 866.5 34.5 854.5 17.5 Q 847.5 4.5 822.5 -0.5 Q 723.5 -24.5 658.5 0.5 Q 622.5 12.5 610.5 53.5 Q 589.5 120.5 604.5 355.5 Q 616.5 578.5 643.5 620.5 Q 661.5 665.5 568.5 694.5 Q 565.5 695.5 563.5 695.5 Q 542.5 699.5 534.5 690.5 Q 525.5 680.5 533.5 670.5 Q 555.5 649.5 557.5 574.5 Q 542.5 133.5 560.5 42.5 Q 569.5 -3.5 613.5 -34.5 Q 692.5 -85.5 864.5 -62.5 Q 873.5 -59.5 882.5 -58.5 Q 928.5 -46.5 948.5 -28.5 Z" fill="lightgray"></path>
      </clipPath>
      <path clip-path="url(#make-me-a-hanzi-clip-7)" d="M 543.5 680.5 L 571.5 665.5 L 597.5 628.5 L 582.5 463.5 L 574.5 157.5 L 583.5 55.5 L 602.5 9.5 L 641.5 -20.5 L 711.5 -39.5 L 810.5 -36.5 L 871.5 -21.5 L 899.5 -1.5 L 899.5 157.5 " fill="none" id="make-me-a-hanzi-animation-7" stroke-dasharray="1306 2612" stroke-linecap="round"></path>

      <clipPath id="make-me-a-hanzi-clip-8">
      <path d="M 1299.5 561.5 L 1319.5 598.5 L 1335.5 624.5 Q 1339.5 633.5 1326.5 646.5 Q 1313.5 659.5 1299.5 666.5 Q 1262.5 680.5 1255.5 666.5 L 1255.5 664.5 Q 1257.5 660.5 1257.5 651.5 L 1255.5 618.5 L 1251.5 585.5 Q 1249.5 569.5 1243.5 552.5 L 1231.5 512.5 L 1217.5 475.5 L 1209.5 461.5 Q 1208.5 455.5 1211.5 454.5 Q 1215.5 453.5 1221.5 457.5 L 1233.5 467.5 L 1251.5 486.5 L 1284.5 536.5 L 1299.5 561.5 Z" fill="lightgray"></path>
      </clipPath>
      <path clip-path="url(#make-me-a-hanzi-clip-8)" d="M 1262.5 665.5 L 1293.5 626.5 L 1274.5 567.5 L 1243.5 500.5 L 1215.5 459.5 " fill="none" id="make-me-a-hanzi-animation-8" stroke-dasharray="363 726" stroke-linecap="round"></path>

      <clipPath id="make-me-a-hanzi-clip-9">
      <path d="M 1463.5 548.5 L 1515.5 560.5 L 1588.5 579.5 Q 1597.5 580.5 1603.5 585.5 Q 1617.5 597.5 1601.5 608.5 Q 1595.5 614.5 1582.5 619.5 Q 1568.5 627.5 1563.5 626.5 Q 1558.5 625.5 1546.5 622.5 L 1525.5 615.5 L 1465.5 597.5 L 1412.5 584.5 L 1395.5 580.5 L 1299.5 561.5 C 1270.5 555.5 1255.5 541.5 1284.5 536.5 L 1311.5 531.5 Q 1317.5 530.5 1352.5 532.5 Q 1386.5 534.5 1412.5 539.5 L 1463.5 548.5 Z" fill="lightgray"></path>
      </clipPath>
      <path clip-path="url(#make-me-a-hanzi-clip-9)" d="M 1292.5 540.5 L 1402.5 559.5 L 1557.5 598.5 L 1597.5 596.5 " fill="none" id="make-me-a-hanzi-animation-9" stroke-dasharray="440 880" stroke-linecap="round"></path>

      <clipPath id="make-me-a-hanzi-clip-10">
      <path d="M 1454.5 408.5 L 1487.5 413.5 L 1647.5 430.5 Q 1671.5 430.5 1674.5 443.5 Q 1676.5 450.5 1670.0 454.0 Q 1663.5 457.5 1649.5 466.0 Q 1635.5 474.5 1620.5 473.5 Q 1605.5 472.5 1573.5 468.5 L 1456.5 448.5 L 1410.5 440.5 L 1379.5 434.5 Q 1371.5 432.5 1309.5 424.5 L 1223.5 412.5 Q 1182.5 407.5 1169.5 406.5 L 1127.5 403.5 Q 1109.5 401.5 1104.5 396.5 Q 1099.5 391.5 1110.5 380.5 Q 1139.5 351.5 1169.5 351.5 Q 1180.5 351.5 1207.5 357.5 L 1311.5 382.5 L 1387.5 395.5 L 1408.5 400.5 L 1454.5 408.5 Z" fill="lightgray"></path>
      </clipPath>
      <path clip-path="url(#make-me-a-hanzi-clip-10)" d="M 1112.5 392.5 L 1139.5 382.5 L 1180.5 379.5 L 1569.5 445.5 L 1634.5 450.5 L 1663.5 444.5 " fill="none" id="make-me-a-hanzi-animation-10" stroke-dasharray="687 1374" stroke-linecap="round"></path>

      <clipPath id="make-me-a-hanzi-clip-11">
      <path d="M 1295.5 286.5 L 1275.5 298.5 Q 1247.5 318.5 1235.5 306.5 Q 1231.5 305.5 1230.5 297.5 Q 1229.5 288.5 1235.5 274.5 Q 1242.5 248.5 1243.5 239.5 L 1249.5 156.5 L 1249.5 120.5 L 1248.5 100.5 L 1247.5 84.5 L 1247.5 72.5 L 1246.5 70.5 Q 1246.5 68.5 1246.5 62.5 Q 1245.5 55.5 1253.5 41.5 Q 1260.5 26.5 1267.5 25.5 Q 1273.5 25.5 1284.5 37.5 Q 1295.5 49.5 1295.5 74.5 L 1293.5 107.5 L 1297.5 252.5 C 1298.5 282.5 1298.5 284.5 1295.5 286.5 Z" fill="lightgray"></path>
      </clipPath>
      <path clip-path="url(#make-me-a-hanzi-clip-11)" d="M 1246.5 294.5 L 1267.5 267.5 L 1270.5 245.5 L 1268.5 34.5 " fill="none" id="make-me-a-hanzi-animation-11" stroke-dasharray="395 790" stroke-linecap="round"></path>

      <clipPath id="make-me-a-hanzi-clip-12">
      <path d="M 1403.5 309.5 L 1295.5 286.5 C 1266.5 280.5 1268.5 243.5 1297.5 252.5 L 1309.5 256.5 L 1324.5 260.5 Q 1368.5 272.5 1399.5 277.5 L 1445.5 284.5 L 1473.5 286.5 L 1489.5 288.5 Q 1541.5 292.5 1550.5 284.5 Q 1553.5 280.5 1553.5 251.5 L 1549.5 178.5 L 1546.5 148.5 Q 1541.5 121.5 1537.5 113.5 Q 1533.5 105.5 1523.5 103.5 L 1500.5 110.5 L 1489.5 112.5 Q 1476.5 117.5 1475.5 113.5 Q 1471.5 110.5 1481.5 100.5 L 1489.5 90.5 Q 1514.5 66.5 1521.5 48.5 Q 1527.5 30.5 1533.5 28.5 Q 1551.5 24.5 1568.5 42.5 Q 1585.5 59.5 1591.5 71.5 Q 1597.5 82.5 1603.5 147.5 L 1611.5 225.5 Q 1612.5 243.5 1615.5 248.5 Q 1618.5 253.5 1629.5 267.5 Q 1639.5 280.5 1639.5 287.5 Q 1637.5 306.5 1596.5 326.5 L 1570.5 337.5 Q 1563.5 340.5 1553.5 340.5 Q 1547.5 338.5 1533.5 334.5 L 1511.5 327.5 L 1447.5 316.5 L 1403.5 309.5 Z" fill="lightgray"></path>
      </clipPath>
      <path clip-path="url(#make-me-a-hanzi-clip-12)" d="M 1302.5 258.5 L 1308.5 270.5 L 1321.5 276.5 L 1413.5 296.5 L 1546.5 312.5 L 1577.5 300.5 L 1591.5 283.5 L 1582.5 242.5 L 1574.5 138.5 L 1562.5 90.5 L 1549.5 74.5 L 1519.5 84.5 L 1482.5 108.5 " fill="none" id="make-me-a-hanzi-animation-12" stroke-dasharray="731 1462" stroke-linecap="round"></path>

      <clipPath id="make-me-a-hanzi-clip-13">
      <path d="M 1456.5 448.5 L 1456.5 470.5 L 1458.5 510.5 Q 1460.5 536.5 1463.5 548.5 L 1465.5 597.5 L 1471.5 655.5 L 1473.5 688.5 Q 1475.5 709.5 1480.5 724.5 Q 1485.5 739.5 1485.5 746.5 Q 1485.5 753.5 1474.5 764.0 Q 1463.5 774.5 1452.5 778.5 L 1419.5 789.5 Q 1413.5 791.5 1404.0 790.0 Q 1394.5 788.5 1391.5 785.5 Q 1389.5 780.5 1391.5 772.5 L 1397.5 754.5 L 1403.5 723.5 Q 1405.5 715.5 1405.5 709.5 L 1408.5 689.5 L 1412.5 584.5 L 1412.5 539.5 L 1412.5 502.5 L 1410.5 440.5 L 1408.5 400.5 L 1403.5 309.5 L 1399.5 277.5 L 1391.5 142.5 L 1387.5 88.5 Q 1386.5 72.5 1381.5 44.5 Q 1379.5 17.5 1375.5 2.5 L 1370.5 -17.5 Q 1368.5 -27.5 1370.5 -37.5 Q 1372.5 -47.5 1376.5 -67.5 Q 1380.5 -87.5 1393.5 -104.5 Q 1400.5 -117.5 1409.0 -115.5 Q 1417.5 -113.5 1421.5 -103.5 Q 1428.5 -92.5 1433.5 -72.5 L 1443.5 -44.5 Q 1445.5 -22.5 1446.5 -15.5 L 1441.5 70.5 L 1439.5 124.5 L 1445.5 284.5 L 1447.5 316.5 L 1450.5 336.5 L 1454.5 408.5 L 1456.5 448.5 Z" fill="lightgray"></path>
      </clipPath>
      <path clip-path="url(#make-me-a-hanzi-clip-13)" d="M 1400.5 779.5 L 1441.5 738.5 L 1433.5 429.5 L 1419.5 238.5 L 1407.5 -103.5 " fill="none" id="make-me-a-hanzi-animation-13" stroke-dasharray="1029 2058" stroke-linecap="round"></path>

      <clipPath id="make-me-a-hanzi-clip-14">
      <path d="M 1724.5 305.5 L 1723.5 303.5 Q 1723.5 287.5 1720.5 272.5 L 1719.5 258.5 L 1718.5 251.5 L 1718.5 250.5 L 1719.5 248.5 L 1727.5 228.5 Q 1730.5 219.5 1738.5 210.5 Q 1753.5 190.5 1766.5 212.5 L 1775.5 232.5 L 1775.5 234.5 Q 1779.5 242.5 1779.5 256.5 L 1779.5 280.5 L 1777.5 310.5 L 1779.5 328.5 L 1779.5 454.5 Q 1779.5 470.5 1787.0 490.0 Q 1794.5 509.5 1785.5 523.5 Q 1765.5 533.5 1754.5 536.0 Q 1743.5 538.5 1741.5 540.5 Q 1714.5 546.5 1711.5 536.5 Q 1709.5 531.5 1714.5 518.5 Q 1719.5 505.5 1723.5 490.5 Q 1725.5 458.5 1725.5 454.5 L 1725.5 310.5 L 1724.5 305.5 Z" fill="lightgray"></path>
      </clipPath>
      <path clip-path="url(#make-me-a-hanzi-clip-14)" d="M 1720.5 532.5 L 1755.5 500.5 L 1752.5 215.5 " fill="none" id="make-me-a-hanzi-animation-14" stroke-dasharray="460 920" stroke-linecap="round"></path>

      <clipPath id="make-me-a-hanzi-clip-15">
      <path d="M 1953.5 66.5 Q 1949.5 99.5 1949.5 132.5 L 1947.5 573.5 L 1951.5 636.5 Q 1951.5 674.5 1954.5 680.5 Q 1972.5 720.5 1972.5 728.5 Q 1970.5 745.5 1924.5 768.5 Q 1868.5 793.5 1855.5 785.5 Q 1839.5 778.5 1844.5 764.5 L 1855.5 743.5 Q 1865.5 728.5 1866.5 718.5 Q 1867.5 708.5 1876.0 672.5 Q 1884.5 636.5 1884.5 604.5 L 1888.5 152.5 Q 1891.5 40.5 1878.5 27.5 Q 1867.5 21.5 1836.5 27.5 Q 1826.5 31.5 1804.5 37.5 L 1792.5 40.5 Q 1781.5 43.5 1777.5 39.5 Q 1775.5 34.5 1779.5 31.5 L 1865.5 -58.5 Q 1886.5 -82.5 1893.5 -89.5 Q 1900.5 -96.5 1906.5 -97.0 Q 1912.5 -97.5 1923.0 -90.0 Q 1933.5 -82.5 1946.0 -59.5 Q 1958.5 -36.5 1955.5 -0.5 L 1953.5 66.5 Z" fill="lightgray"></path>
      </clipPath>
      <path clip-path="url(#make-me-a-hanzi-clip-15)" d="M 1858.5 770.5 L 1900.5 739.5 L 1916.5 716.5 L 1919.5 31.5 L 1902.5 -20.5 L 1846.5 -1.5 L 1785.5 37.5 " fill="none" id="make-me-a-hanzi-animation-15" stroke-dasharray="1079 2158" stroke-linecap="round"></path>

      <clipPath id="make-me-a-hanzi-clip-16">
      <path d="M 2418.5 640.0 L 2402.5 646.0 Q 2396.5 649.0 2369.5 652.0 Q 2343.5 655.0 2340.5 647.0 Q 2338.5 640.0 2342.5 635.0 L 2360.5 616.0 Q 2367.5 610.0 2374.5 591.0 Q 2381.5 571.0 2384.5 545.0 L 2405.5 415.0 Q 2407.5 385.0 2424.5 368.0 L 2432.5 366.0 L 2438.5 369.0 Q 2440.5 371.0 2442.5 380.0 L 2450.5 398.0 L 2451.5 440.0 L 2430.5 611.0 C 2427.5 637.0 2427.5 637.0 2418.5 640.0 Z" fill="lightgray"></path>
      </clipPath>
      <path clip-path="url(#make-me-a-hanzi-clip-16)" d="M 2349.5 642.0 L 2391.5 621.0 L 2400.5 607.0 L 2422.5 476.0 L 2430.5 377.0 " fill="none" id="make-me-a-hanzi-animation-16" stroke-dasharray="424 848" stroke-linecap="round"></path>

      <clipPath id="make-me-a-hanzi-clip-17">
      <path d="M 2697.5 454.0 L 2721.5 533.0 L 2741.5 593.0 Q 2746.5 604.0 2758.5 616.0 L 2770.5 631.0 Q 2772.5 638.0 2772.5 644.0 Q 2772.5 649.0 2762.5 656.0 Q 2756.5 665.0 2738.5 675.0 Q 2722.5 685.0 2704.5 692.0 Q 2687.5 698.0 2683.5 698.0 Q 2680.5 698.0 2652.5 689.0 Q 2624.5 680.0 2592.5 673.0 L 2550.5 662.0 L 2438.5 642.0 L 2418.5 640.0 C 2388.5 637.0 2400.5 606.0 2430.5 611.0 L 2460.5 616.0 Q 2474.5 618.0 2518.5 628.0 L 2585.5 643.0 Q 2616.5 650.0 2650.5 643.0 Q 2655.5 641.0 2661.5 635.0 Q 2666.5 616.0 2656.5 573.0 L 2634.5 469.0 C 2628.5 440.0 2688.5 425.0 2697.5 454.0 Z" fill="lightgray"></path>
      </clipPath>
      <path clip-path="url(#make-me-a-hanzi-clip-17)" d="M 2424.5 634.0 L 2439.5 627.0 L 2635.5 665.0 L 2686.5 661.0 L 2710.5 635.0 L 2707.5 621.0 L 2675.5 497.0 L 2642.5 475.0 " fill="none" id="make-me-a-hanzi-animation-17" stroke-dasharray="613 1226" stroke-linecap="round"></path>

      <clipPath id="make-me-a-hanzi-clip-18">
      <path d="M 2450.5 398.0 L 2661.5 422.0 L 2710.5 424.0 L 2712.5 430.0 Q 2713.5 441.0 2697.5 454.0 C 2675.5 474.0 2664.5 474.0 2634.5 469.0 L 2542.5 453.0 Q 2527.5 450.0 2505.5 447.0 L 2451.5 440.0 C 2421.5 436.0 2420.5 395.0 2450.5 398.0 Z" fill="lightgray"></path>
      </clipPath>
      <path clip-path="url(#make-me-a-hanzi-clip-18)" d="M 2457.5 405.0 L 2472.5 421.0 L 2630.5 444.0 L 2687.5 440.0 L 2704.5 429.0 " fill="none" id="make-me-a-hanzi-animation-18" stroke-dasharray="387 774" stroke-linecap="round"></path>

      <clipPath id="make-me-a-hanzi-clip-19">
      <path d="M 2220.5 232.0 L 2199.5 240.0 Q 2193.5 242.0 2179.5 244.0 Q 2166.5 246.0 2163.5 242.0 Q 2157.5 239.0 2159.5 233.0 Q 2158.5 228.0 2164.5 223.0 L 2176.5 212.0 Q 2183.5 207.0 2188.5 188.0 L 2196.5 159.0 L 2208.5 54.0 Q 2212.5 24.0 2217.5 1.0 Q 2223.5 -22.0 2241.5 -22.0 Q 2252.5 -18.0 2256.5 10.0 L 2256.5 46.0 L 2237.5 206.0 C 2235.5 226.0 2235.5 226.0 2220.5 232.0 Z" fill="lightgray"></path>
      </clipPath>
      <path clip-path="url(#make-me-a-hanzi-clip-19)" d="M 2170.5 233.0 L 2197.5 219.0 L 2213.5 196.0 L 2238.5 -11.0 " fill="none" id="make-me-a-hanzi-animation-19" stroke-dasharray="395 790" stroke-linecap="round"></path>

      <clipPath id="make-me-a-hanzi-clip-20">
      <path d="M 2447.5 60.0 L 2470.5 164.0 Q 2477.5 191.0 2487.5 206.0 Q 2498.5 220.0 2498.5 228.0 Q 2498.5 236.0 2486.5 249.0 Q 2474.5 262.0 2447.5 272.0 Q 2421.5 281.0 2417.5 281.0 L 2398.5 274.0 Q 2382.5 267.0 2366.5 264.0 L 2302.5 248.0 Q 2275.5 242.0 2220.5 232.0 C 2190.5 227.0 2208.5 199.0 2237.5 206.0 L 2281.5 216.0 L 2378.5 235.0 Q 2383.5 236.0 2394.5 235.0 Q 2406.5 234.0 2408.5 228.0 Q 2413.5 220.0 2410.5 205.0 Q 2407.5 190.0 2402.5 156.0 L 2390.5 68.0 C 2386.5 38.0 2441.5 31.0 2447.5 60.0 Z" fill="lightgray"></path>
      </clipPath>
      <path clip-path="url(#make-me-a-hanzi-clip-20)" d="M 2230.5 229.0 L 2243.5 221.0 L 2375.5 251.0 L 2428.5 249.0 L 2451.5 225.0 L 2450.5 219.0 L 2424.5 94.0 L 2398.5 74.0 " fill="none" id="make-me-a-hanzi-animation-20" stroke-dasharray="531 1062" stroke-linecap="round"></path>

      <clipPath id="make-me-a-hanzi-clip-21">
      <path d="M 2392.5 26.0 L 2463.5 30.0 Q 2473.5 40.0 2458.5 50.0 L 2447.5 60.0 C 2430.5 75.0 2420.5 73.0 2390.5 68.0 L 2325.5 56.0 Q 2317.5 54.0 2256.5 46.0 C 2226.5 42.0 2226.5 13.0 2256.5 10.0 L 2274.5 8.0 Q 2288.5 8.0 2346.5 18.0 L 2392.5 26.0 Z" fill="lightgray"></path>
      </clipPath>
      <path clip-path="url(#make-me-a-hanzi-clip-21)" d="M 2261.5 16.0 L 2275.5 28.0 L 2387.5 47.0 L 2455.5 39.0 " fill="none" id="make-me-a-hanzi-animation-21" stroke-dasharray="329 658" stroke-linecap="round"></path>

      <clipPath id="make-me-a-hanzi-clip-22">
      <path d="M 2632.5 271.0 L 2604.5 282.0 Q 2593.5 286.0 2582.5 288.0 Q 2569.5 288.0 2564.5 283.0 Q 2562.5 277.0 2564.5 272.0 L 2573.5 263.0 Q 2577.5 258.0 2580.5 252.0 Q 2584.5 248.0 2587.5 236.0 Q 2592.5 226.0 2596.5 192.0 L 2612.5 48.0 Q 2612.5 42.0 2617.5 21.0 Q 2622.5 0.0 2630.5 -8.0 Q 2642.5 -22.0 2652.5 -1.0 L 2657.5 26.0 L 2657.5 67.0 L 2642.5 242.0 C 2640.5 268.0 2640.5 268.0 2632.5 271.0 Z" fill="lightgray"></path>
      </clipPath>
      <path clip-path="url(#make-me-a-hanzi-clip-22)" d="M 2571.5 278.0 L 2603.5 259.0 L 2617.5 232.0 L 2640.5 -1.0 " fill="none" id="make-me-a-hanzi-animation-22" stroke-dasharray="430 860" stroke-linecap="round"></path>

      <clipPath id="make-me-a-hanzi-clip-23">
      <path d="M 2758.5 292.0 L 2655.5 274.0 Q 2635.5 270.0 2632.5 271.0 C 2602.5 268.0 2612.5 238.0 2642.5 242.0 L 2728.5 255.0 L 2818.5 266.0 Q 2834.5 268.0 2842.5 263.0 Q 2858.5 252.0 2851.5 212.0 L 2824.5 86.0 C 2818.5 57.0 2878.5 49.0 2887.5 78.0 L 2918.5 180.0 Q 2934.5 223.0 2955.5 244.0 Q 2962.5 257.0 2962.5 260.0 Q 2962.5 262.0 2957.5 270.0 Q 2952.5 277.0 2949.5 280.0 L 2922.5 300.0 Q 2890.5 321.0 2870.5 320.0 Q 2863.5 321.0 2842.5 312.0 L 2811.5 302.0 Q 2802.5 298.0 2758.5 292.0 Z" fill="lightgray"></path>
      </clipPath>
      <path clip-path="url(#make-me-a-hanzi-clip-23)" d="M 2636.5 264.0 L 2661.5 259.0 L 2844.5 288.0 L 2861.5 288.0 L 2883.5 276.0 L 2901.5 255.0 L 2867.5 124.0 L 2863.5 114.0 L 2833.5 91.0 " fill="none" id="make-me-a-hanzi-animation-23" stroke-dasharray="592 1184" stroke-linecap="round"></path>

      <clipPath id="make-me-a-hanzi-clip-24">
      <path d="M 2657.5 26.0 L 2909.5 48.0 Q 2913.5 49.0 2913.5 56.0 Q 2913.5 63.0 2906.5 67.0 L 2887.5 78.0 L 2824.5 86.0 L 2800.5 86.0 Q 2794.5 84.0 2712.5 73.0 L 2657.5 67.0 C 2627.5 64.0 2627.5 23.0 2657.5 26.0 Z" fill="lightgray"></path>
      </clipPath>
      <path clip-path="url(#make-me-a-hanzi-clip-24)" d="M 2664.5 33.0 L 2679.5 48.0 L 2796.5 62.0 L 2877.5 63.0 L 2902.5 57.0 " fill="none" id="make-me-a-hanzi-animation-24" stroke-dasharray="374 748" stroke-linecap="round"></path>

</g>
</svg>
